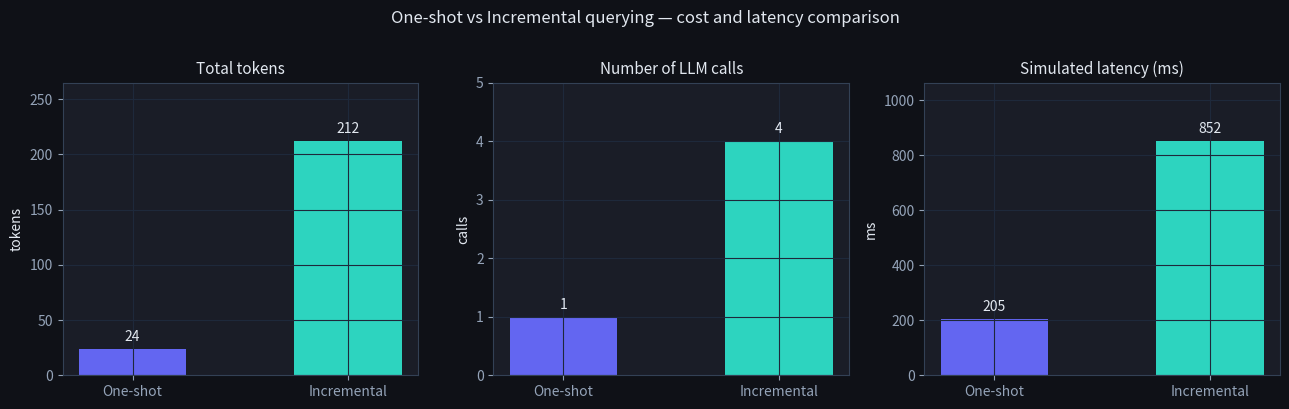

The matplotlib source for this figure: (Note: this script raises an exception after producing the figure.)
import numpy as np
import matplotlib.pyplot as plt

plt.rcParams['figure.facecolor'] = '#0f1117'
plt.rcParams['axes.facecolor'] = '#1a1d27'
plt.rcParams['text.color'] = '#e2e8f0'
plt.rcParams['axes.labelcolor'] = '#e2e8f0'
plt.rcParams['xtick.color'] = '#94a3b8'
plt.rcParams['ytick.color'] = '#94a3b8'
plt.rcParams['axes.edgecolor'] = '#334155'
plt.rcParams['axes.grid'] = True
plt.rcParams['grid.color'] = '#1e293b'
plt.rcParams['figure.figsize'] = (8, 5)
BRAND = '#6366f1'; TEAL = '#2dd4bf'; ROSE = '#fb7185'; YELLOW = '#fbbf24'
np.random.seed(0)

# ---------------------------------------------------------------------------
# Mocked LLM — keyword-dispatched responses that mimic a real model
# ---------------------------------------------------------------------------

_CALL_LOG = []   # global log so we can inspect token counts later

def _token_count(text: str) -> int:
    """Proxy: whitespace-split word count ≈ token count."""
    return len(text.split())

def mock_llm(prompt: str) -> str:
    """Simulated LLM call. Returns a canned response keyed on prompt content."""
    p = prompt.lower()
    if 'step 1' in p or 'first step' in p or 'start' in p:
        response = 'Step 1: Identify the two numbers to multiply. We have 17 and 24.'
    elif 'step 2' in p or 'partial product' in p:
        response = 'Step 2: Compute partial products. 17 × 20 = 340 and 17 × 4 = 68.'
    elif 'step 3' in p or 'add' in p or 'sum' in p:
        response = 'Step 3: Sum the partial products. 340 + 68 = 408.'
    elif 'final' in p or 'answer' in p or 'result' in p:
        response = 'The final answer is 408.'
    elif 'multiply' in p or 'product' in p or '17' in p:
        response = '408'
    else:
        response = 'I am not sure. Could you clarify?'

    in_tokens  = _token_count(prompt)
    out_tokens = _token_count(response)
    _CALL_LOG.append({'prompt_tokens': in_tokens, 'response_tokens': out_tokens})
    return response

# Sanity check
print(mock_llm('What is 17 multiplied by 24?'))

class OneShotQuerier:
    """Answers a task with a single LLM call."""

    def __init__(self, system_prompt: str = ''):
        self.system_prompt = system_prompt
        self.call_log: list[dict] = []

    def query(self, task: str) -> str:
        log_before = len(_CALL_LOG)
        prompt = f"{self.system_prompt}\n\nTask: {task}\n\nAnswer:" if self.system_prompt else f"Task: {task}\n\nAnswer:"
        response = mock_llm(prompt)
        self.call_log.extend(_CALL_LOG[log_before:])
        return response

    @property
    def total_tokens(self) -> int:
        return sum(e['prompt_tokens'] + e['response_tokens'] for e in self.call_log)

    @property
    def num_calls(self) -> int:
        return len(self.call_log)


system = 'You are a maths tutor. Answer concisely.'
task   = 'Compute 17 × 24. Just give the numeric result.'

_CALL_LOG.clear()
one_shot = OneShotQuerier(system_prompt=system)
answer   = one_shot.query(task)

print(f'Answer : {answer}')
print(f'Calls  : {one_shot.num_calls}')
print(f'Tokens : {one_shot.total_tokens}')

class IncrementalQuerier:
    """
    Chains multiple LLM calls, threading a scratchpad between them.
    Supports per-step retry for error recovery.
    """

    def __init__(self, steps: list[str], max_retries: int = 1):
        """
        steps       : list of step-instruction strings
        max_retries : how many times to retry a step that fails verification
        """
        self.steps = steps
        self.max_retries = max_retries
        self.call_log: list[dict] = []
        self.scratchpad: list[str] = []

    @staticmethod
    def _verify(response: str) -> bool:
        """Simple verifier: response must be non-empty and not an error message."""
        bad_signals = ['not sure', 'clarify', 'error', 'unknown']
        return bool(response.strip()) and not any(s in response.lower() for s in bad_signals)

    def run(self, context: str) -> str:
        """Execute all steps, returning the final step's response."""
        self.scratchpad = [f'Context: {context}']
        log_before = len(_CALL_LOG)

        for i, step_instruction in enumerate(self.steps):
            for attempt in range(self.max_retries + 1):
                prompt = '\n'.join(self.scratchpad) + f'\n\nStep {i+1}: {step_instruction}'
                response = mock_llm(prompt)

                if self._verify(response):
                    self.scratchpad.append(f'Step {i+1} result: {response}')
                    break
                else:
                    # Recovery: append failure hint and retry
                    self.scratchpad.append(
                        f'Step {i+1} attempt {attempt+1} failed: "{response}". Retrying.'
                    )
            else:
                # All retries exhausted — record failure and continue
                self.scratchpad.append(f'Step {i+1}: FAILED after {self.max_retries+1} attempts.')

        self.call_log.extend(_CALL_LOG[log_before:])
        # Return the last successful scratchpad entry
        return self.scratchpad[-1]

    @property
    def total_tokens(self) -> int:
        return sum(e['prompt_tokens'] + e['response_tokens'] for e in self.call_log)

    @property
    def num_calls(self) -> int:
        return len(self.call_log)


cot_steps = [
    'Start: name the two numbers we are multiplying.',
    'Step 2: break 24 into 20 + 4 and compute the partial products.',
    'Step 3: add the partial products to get the final result.',
    'State the final answer.',
]

_CALL_LOG.clear()
incremental = IncrementalQuerier(steps=cot_steps, max_retries=1)
result = incremental.run('Compute 17 × 24.')

print('Scratchpad')
print('----------')
for line in incremental.scratchpad:
    print(' ', line)
print(f'\nCalls  : {incremental.num_calls}')
print(f'Tokens : {incremental.total_tokens}')

# A step whose phrasing initially confuses the mock (no keywords it recognises)
recovery_steps = [
    'Please clarify what operation we need.',   # triggers 'clarify' → verifier fails
    'Now multiply 17 by 24 and give the answer.',
]

_CALL_LOG.clear()
recovery_q = IncrementalQuerier(steps=recovery_steps, max_retries=2)
recovery_q.run('We need to multiply two numbers.')

print('Scratchpad with recovery')
print('------------------------')
for line in recovery_q.scratchpad:
    print(' ', line)
print(f'\nCalls made (including retries): {recovery_q.num_calls}')

n_steps = len(recovery_steps)
print(f'steps: {n_steps}, max_retries: {recovery_q.max_retries}, calls made: {recovery_q.num_calls}')
print(f'scratchpad entries: {len(recovery_q.scratchpad)}')
assert recovery_q.max_retries >= 1, 'the incremental querier carries a retry budget for recovery'
assert recovery_q.num_calls >= n_steps, 'each step makes at least one call'
assert len(recovery_q.scratchpad) > n_steps - 1, 'the scratchpad is threaded across steps'
print('\n✅ incremental threads a scratchpad across steps and can retry a failing one — one-shot cannot')

MS_OVERHEAD  = 200   # ms per call (network + TTFT)
MS_PER_TOKEN = 1     # ms per output token (generation speed)

def simulate_latency(call_log: list[dict]) -> float:
    """Sum latency across sequential calls (they cannot overlap)."""
    total = 0.0
    for entry in call_log:
        total += MS_OVERHEAD + entry['response_tokens'] * MS_PER_TOKEN
    return total

# --- One-shot run ---
_CALL_LOG.clear()
os_q   = OneShotQuerier(system_prompt='You are a maths tutor.')
os_q.query('Compute 17 × 24 step by step, then give the numeric answer.')
os_log = list(_CALL_LOG)

# --- Incremental run ---
_CALL_LOG.clear()
inc_q  = IncrementalQuerier(steps=cot_steps, max_retries=1)
inc_q.run('Compute 17 × 24.')
inc_log = list(_CALL_LOG)

os_tokens   = sum(e['prompt_tokens'] + e['response_tokens'] for e in os_log)
inc_tokens  = sum(e['prompt_tokens'] + e['response_tokens'] for e in inc_log)
os_latency  = simulate_latency(os_log)
inc_latency = simulate_latency(inc_log)

print(f'              One-shot  Incremental')
print(f'Calls         {len(os_log):>8d}  {len(inc_log):>11d}')
print(f'Total tokens  {os_tokens:>8d}  {inc_tokens:>11d}')
print(f'Latency (ms)  {os_latency:>8.0f}  {inc_latency:>11.0f}')

labels   = ['One-shot', 'Incremental']
tokens   = [os_tokens,  inc_tokens]
calls    = [len(os_log), len(inc_log)]
latency  = [os_latency, inc_latency]

fig, axes = plt.subplots(1, 3, figsize=(13, 4))
bar_colors = [BRAND, TEAL]

for ax, values, title, ylabel in zip(
    axes,
    [tokens, calls, latency],
    ['Total tokens', 'Number of LLM calls', 'Simulated latency (ms)'],
    ['tokens', 'calls', 'ms'],
):
    bars = ax.bar(labels, values, color=bar_colors, width=0.5)
    ax.set_title(title, fontsize=11)
    ax.set_ylabel(ylabel)
    for bar, val in zip(bars, values):
        ax.text(
            bar.get_x() + bar.get_width() / 2,
            bar.get_height() + max(values) * 0.02,
            f'{val:.0f}',
            ha='center', va='bottom', fontsize=10, color='#e2e8f0'
        )
    ax.set_ylim(0, max(values) * 1.25)

plt.suptitle('One-shot vs Incremental querying — cost and latency comparison',
             fontsize=12, y=1.01)
plt.tight_layout()
plt.show()

print(f'one-shot   : {len(os_log)} call(s), {os_tokens} tokens, {os_latency:.0f} ms')
print(f'incremental: {len(inc_log)} call(s), {inc_tokens} tokens, {inc_latency:.0f} ms')
assert len(inc_log) >= len(os_log), 'incremental makes at least as many calls as one-shot'
assert inc_latency >= os_latency, 'more sequential calls -> higher latency'
print('\n✅ incremental trades more calls/tokens/latency for step-level robustness')

# The deeper reason incremental can WIN despite costing more: it fails GRACEFULLY. A
# one-shot call is all-or-nothing, so its success rate is a single p; an incremental
# chain with k retries per step turns each flaky step reliable (1 - (1-p)^k), which can
# beat one-shot end-to-end even though it costs more calls.
p = 0.7                          # per-attempt step success
one_shot_success = p            # one call, no recovery
incremental_success = 1 - (1 - p) ** 3   # 3 attempts per step
print(f'one-shot success (no retry) : {one_shot_success:.2f}')
print(f'incremental w/ 3 retries    : {incremental_success:.2f}')
assert incremental_success > one_shot_success
print('\nWhen a step is flaky, paying for retries buys reliability one-shot cannot get.')

class RetryQuerier:
    """
    Wraps IncrementalQuerier and retries the entire run up to max_retries times
    if success_fn(final_answer) returns False.

    Returns (final_answer: str, attempts_used: int).
    """

    def __init__(self, steps: list[str], max_retries: int, success_fn):
        # TODO(you): store steps, max_retries, and success_fn as instance attributes
        pass

    def run(self, context: str) -> tuple[str, int]:
        # TODO(you): loop up to max_retries+1 times.
        #   On each attempt, create a fresh IncrementalQuerier with self.steps
        #   and call .run(context). If success_fn(answer) is True, return
        #   (answer, attempt_number). After all retries, return the last answer.
        pass

success_fn = lambda answer: '408' in answer
rq = RetryQuerier(steps=cot_steps, max_retries=3, success_fn=success_fn)
answer, attempts = rq.run('Compute 17 × 24.')

assert '408' in answer, f'Expected answer to contain 408, got: {answer}'
assert isinstance(attempts, int) and attempts >= 1, 'attempts should be a positive integer'
assert attempts <= 4, 'should not exceed max_retries + 1 attempts'
print('passed ✓')
